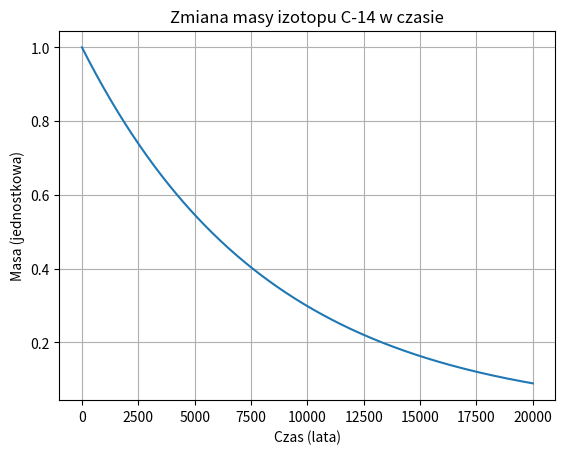

Reproduce this figure in Python.
import numpy as np
import matplotlib.pyplot as plt

# Parametry
m0 = 1  # Początkowa masa (można przyjąć 1, bo interesuje nas tylko stosunek)
lambda_ = np.log(2) / 5730  # Współczynnik rozpadu dla C-14 (w jednostkach 1/rok)
czas = np.linspace(0, 20000, 500)  # Czas od 0 do 20000 lat (w roku)

# Obliczanie masy w zależności od czasu
masa = m0 * np.exp(-lambda_ * czas)

# Rysowanie wykresu
plt.plot(czas, masa)
plt.title('Zmiana masy izotopu C-14 w czasie')
plt.xlabel('Czas (lata)')
plt.ylabel('Masa (jednostkowa)')
plt.grid(True)
plt.show()
